Image classification data set "processed" (wajeehaimran86-gif/Fruit-Classification-Model on GitHub). Class labels (3): apple, banana, orange.

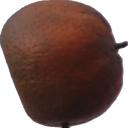
Label: orange

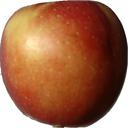
Label: apple

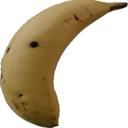
Label: banana

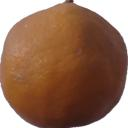
Label: orange

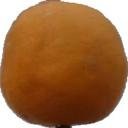
Label: orange

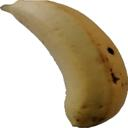
Label: banana
